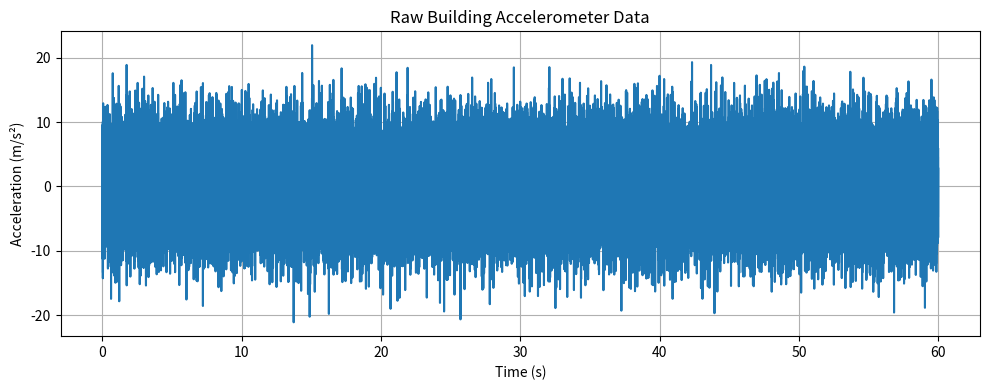
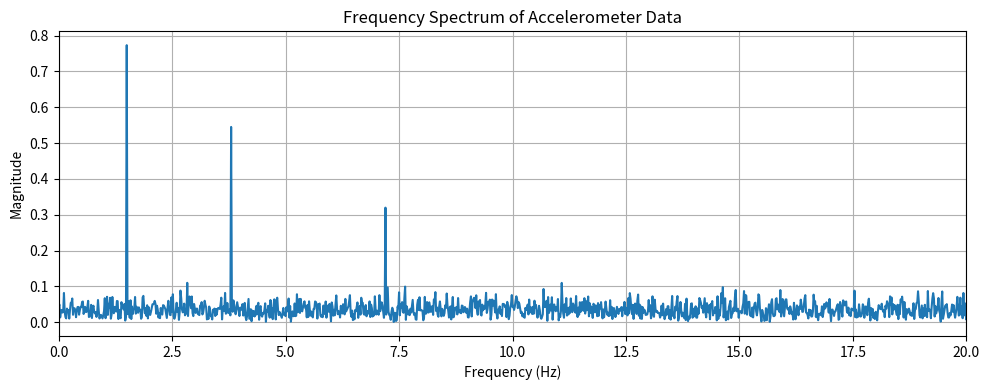
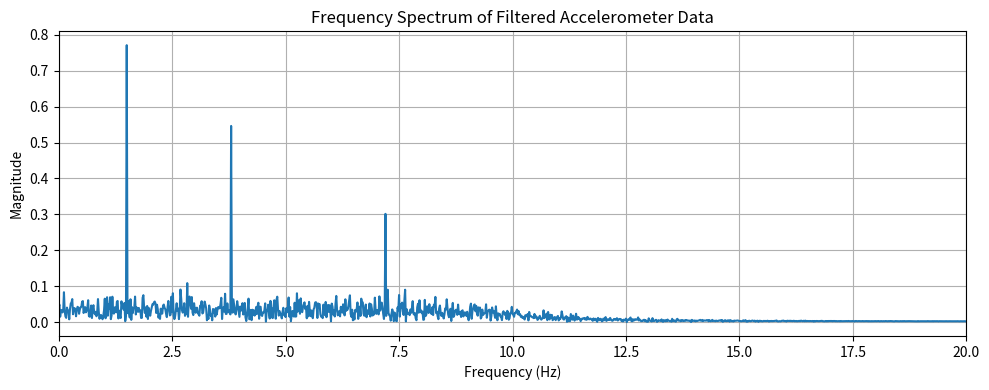
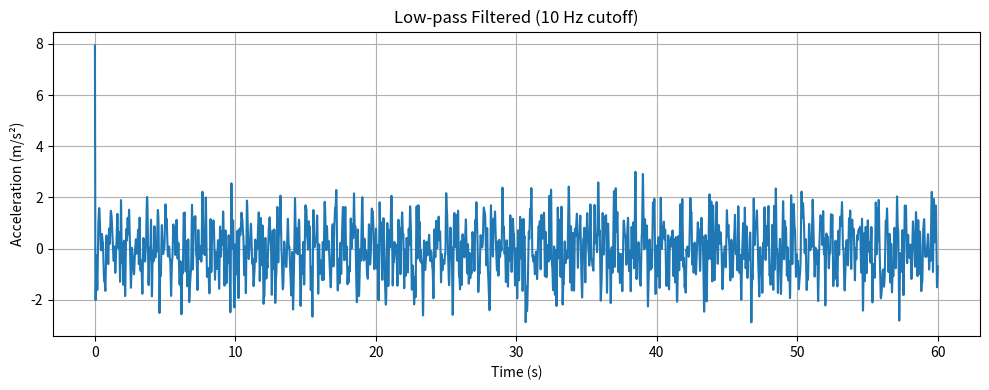
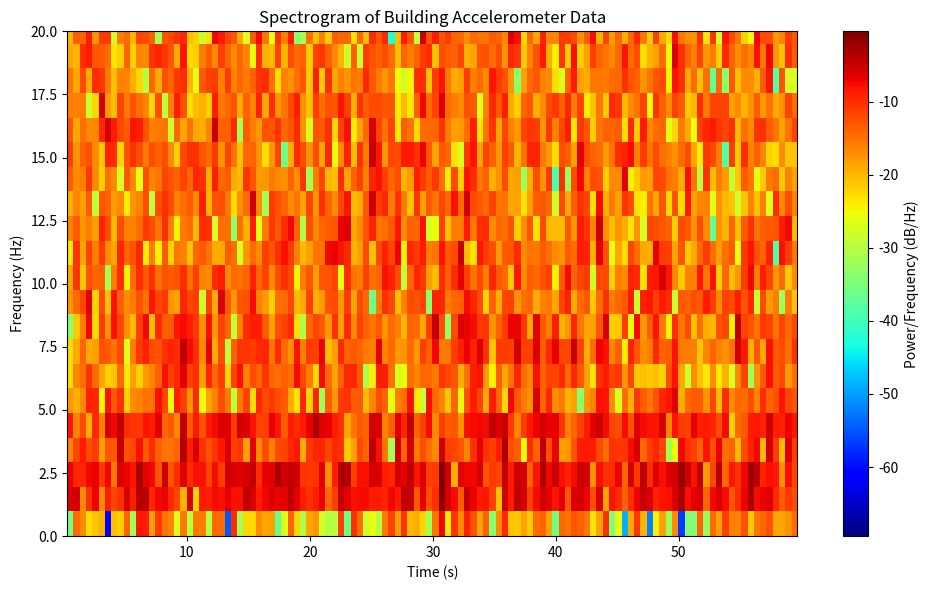

Here is the Python script that generated these plots, in order:
import numpy as np
import matplotlib.pyplot as plt
from scipy import signal
import pandas as pd

def generate_building_accelerometer_data(duration=60, fs=1000, 
                                         resonant_freqs=[1.5, 3.8, 7.2], 
                                         amplitudes=[0.8, 0.5, 0.3], 
                                         noise_level=0.8):
    """
    Generate synthetic accelerometer data from a building with multiple resonant frequencies and noise.
    
    Parameters:
    -----------
    duration : float
        Duration of the signal in seconds
    fs : int
        Sampling frequency in Hz
    resonant_freqs : list
        List of resonant frequencies of the building in Hz
    amplitudes : list
        Amplitudes for each resonant frequency
    noise_level : float
        Standard deviation of the Gaussian noise
    
    Returns:
    --------
    time : ndarray
        Time vector
    accel : ndarray
        Accelerometer data in m/s^2
    """
    # Create time vector
    t = np.arange(0, duration, 1/fs)
    
    # Initialize acceleration signal
    accel = np.zeros_like(t)
    
    # Add each resonant frequency component
    for freq, amp in zip(resonant_freqs, amplitudes):
        # Add some randomness to the phase
        phase = np.random.uniform(0, 2*np.pi)
        # Add sinusoidal component
        accel += amp * np.sin(2 * np.pi * freq * t + phase)
    
    # Add random Gaussian noise
    noise = np.random.normal(0, noise_level, len(t))
    accel += noise
    
    # Add some random spikes to simulate impulse disturbances
    num_spikes = int(duration / 10)  # One spike every 10 seconds on average
    spike_indices = np.random.choice(len(t), num_spikes, replace=False)
    spike_amplitudes = np.random.uniform(1.0, 2.0, num_spikes) * np.random.choice([-1, 1], num_spikes)
    accel[spike_indices] += spike_amplitudes
    
    return t, accel

def calculate_fft(signal_data, fs):
    """
    Calculate the FFT of a signal.
    
    Parameters:
    -----------
    signal_data : ndarray
        Input signal
    fs : int
        Sampling frequency in Hz
    
    Returns:
    --------
    freq : ndarray
        Frequency vector
    magnitude : ndarray
        Magnitude of the FFT
    """
    n = len(signal_data)
    fft_result = np.fft.fft(signal_data)
    # Take only the first half (positive frequencies)
    magnitude = 2.0/n * np.abs(fft_result[:n//2])
    freq = np.fft.fftfreq(n, 1/fs)[:n//2]
    
    return freq, magnitude

def apply_bandpass_filter(signal_data, fs, lowcut, highcut, order=4):
    """
    Apply a bandpass filter to the signal.
    
    Parameters:
    -----------
    signal_data : ndarray
        Input signal
    fs : int
        Sampling frequency in Hz
    lowcut : float
        Low cutoff frequency in Hz
    highcut : float
        High cutoff frequency in Hz
    order : int
        Filter order
        
    Returns:
    --------
    filtered_signal : ndarray
        Filtered signal
    """
    nyquist = 0.5 * fs
    low = lowcut / nyquist
    high = highcut / nyquist
    b, a = signal.butter(order, [low, high], btype='band')
    filtered_signal = signal.filtfilt(b, a, signal_data)
    return filtered_signal

def plot_time_domain(t, accel, title="Building Acceleration Time Series"):
    """Plot time domain signal"""
    plt.figure(figsize=(10, 4))
    plt.plot(t, accel)
    plt.xlabel("Time (s)")
    plt.ylabel("Acceleration (m/s²)")
    plt.title(title)
    plt.grid(True)
    plt.tight_layout()

def plot_freq_domain(freq, magnitude, title="Frequency Spectrum"):
    """Plot frequency domain signal"""
    plt.figure(figsize=(10, 4))
    plt.plot(freq, magnitude)
    plt.xlabel("Frequency (Hz)")
    plt.ylabel("Magnitude")
    plt.title(title)
    plt.grid(True)
    plt.xlim(0, 20)  # Limiting to 20 Hz for better visualization
    plt.tight_layout()

def plot_spectrogram(signal_data, fs, title="Spectrogram"):
    """Plot spectrogram of the signal"""
    plt.figure(figsize=(10, 6))
    plt.specgram(signal_data, Fs=fs, NFFT=1024, noverlap=512, cmap='jet')
    plt.xlabel("Time (s)")
    plt.ylabel("Frequency (Hz)")
    plt.title(title)
    plt.ylim(0, 20)  # Limiting to 20 Hz for better visualization
    plt.colorbar(label="Power/Frequency (dB/Hz)")
    plt.tight_layout()

def signal_processing_demo():
    """Main function to demonstrate signal processing on building accelerometer data"""
    # Parameters
    duration = 60  # seconds
    fs = 1000      # Hz (samples per second)
    
    # Generate synthetic data
    print("Generating synthetic accelerometer data...")
    t, accel = generate_building_accelerometer_data(
        duration=duration, 
        fs=fs, 
        resonant_freqs=[1.5, 3.8, 7.2],  # Building resonant frequencies in Hz
        amplitudes=[0.8, 0.5, 0.3],      # Amplitudes for each frequency
        noise_level=5                  # Noise level
    )
    
    # Perform FFT analysis
    print("Performing frequency domain analysis...")
    freq, magnitude = calculate_fft(accel, fs)
    
    # Apply bandpass filter to isolate main resonant frequency
    print("Applying bandpass filter...")
    filtered_signal = apply_bandpass_filter(accel, fs, 1.0, 2.0, order=4)
    
    # Apply low-pass filter to remove high-frequency noise
    print("Applying low-pass filter...")
    nyquist = 0.5 * fs
    cutoff = 10.0 / nyquist
    b, a = signal.butter(4, cutoff, btype='low')
    lowpass_filtered = signal.filtfilt(b, a, accel)

    freq_filtered, magnitude_filtered = calculate_fft(lowpass_filtered, fs)
    
    # Plot results
    print("Plotting results...")
    plot_time_domain(t, accel, "Raw Building Accelerometer Data")
    plot_freq_domain(freq, magnitude, "Frequency Spectrum of Accelerometer Data")
    plot_freq_domain(freq_filtered, magnitude_filtered, "Frequency Spectrum of Filtered Accelerometer Data")
    plot_time_domain(t, lowpass_filtered, "Low-pass Filtered (10 Hz cutoff)")
    plot_spectrogram(accel, fs, "Spectrogram of Building Accelerometer Data")
    
    # Save data to CSV for students to use
    df = pd.DataFrame({'time': t, 'acceleration': accel})
    df.to_csv('building_accelerometer_data.csv', index=False)
    print("Data saved to 'building_accelerometer_data.csv'")
    
    plt.show()

if __name__ == "__main__":
    signal_processing_demo()
